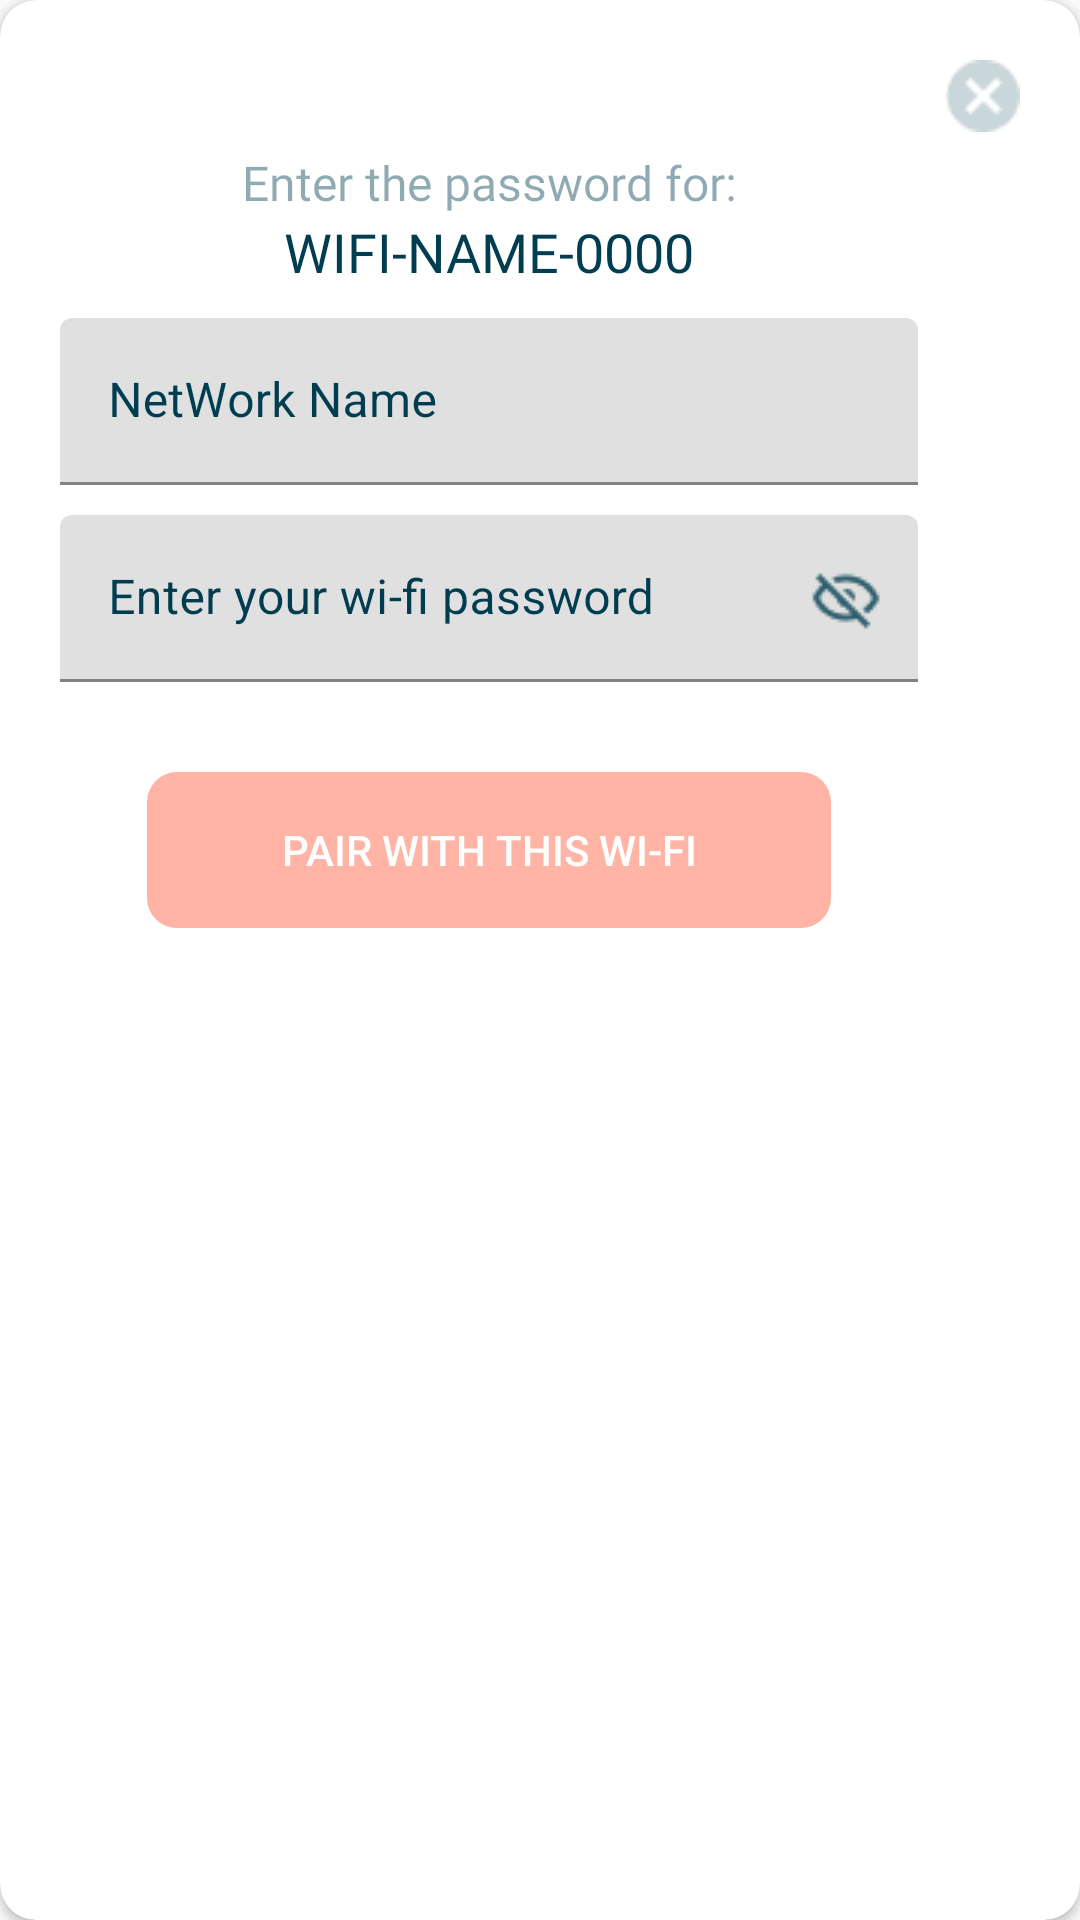

Produce the Android XML layout that renders to this screen, including the resource entries it uses.
<!-- AndroidManifest.xml: application theme Theme.TokidosApplication -->
<!-- res/layout/fragment_wifi_password.xml -->
<?xml version="1.0" encoding="utf-8"?>
<androidx.cardview.widget.CardView xmlns:android="http://schemas.android.com/apk/res/android"
    xmlns:app="http://schemas.android.com/apk/res-auto"
    xmlns:tools="http://schemas.android.com/tools"
    android:layout_width="match_parent"
    android:layout_height="match_parent"
    app:cardCornerRadius="12dp"
    tools:context=".view.playcubes.WifiPasswordFragment">
    <ImageView
        android:id="@+id/imageViewCross"
        android:layout_width="wrap_content"
        android:layout_height="wrap_content"
        android:src="@drawable/cross"
        android:layout_gravity="right"
        android:layout_marginTop="20dp"
        android:layout_marginRight="20dp"
        app:layout_constraintEnd_toEndOf="parent"
        app:layout_constraintTop_toTopOf="parent" />
    <androidx.constraintlayout.widget.ConstraintLayout
        android:id="@+id/enterWifiLayout"
        android:visibility="visible"
        android:layout_width="326dp"
        android:layout_height="match_parent"
        android:paddingHorizontal="20dp"
        android:paddingVertical="20dp">

        <TextView
            android:id="@+id/textView17"
            android:layout_width="wrap_content"
            android:layout_height="wrap_content"
            android:layout_marginTop="30dp"
            android:textColor="@color/lighter_bottom_nav_color"
            android:textSize="16sp"
            android:fontFamily="@font/dm_sans"
            android:text="Enter the password for:"
            app:layout_constraintEnd_toEndOf="parent"
            app:layout_constraintStart_toStartOf="parent"
            app:layout_constraintTop_toTopOf="parent" />
        <TextView
            android:id="@+id/textView18"
            android:layout_width="wrap_content"
            android:layout_height="wrap_content"
            android:textColor="@color/navy_blue"
            android:textSize="18sp"
            android:fontFamily="@font/dm_sans"
            android:text="WIFI-NAME-0000"
            app:layout_constraintEnd_toEndOf="parent"
            app:layout_constraintStart_toStartOf="parent"
            app:layout_constraintTop_toBottomOf="@+id/textView17"
            android:autofillHints="name" />
        <com.google.android.material.textfield.TextInputLayout
            android:id="@+id/ssidField"
            android:layout_width="match_parent"
            android:layout_height="wrap_content"
            style="@style/Widget.MaterialComponents.TextInputLayout.FilledBox"
            android:textColorHint="@color/navy_blue"

            android:hint="NetWork Name"
            android:layout_marginTop="10dp"
            app:layout_constraintEnd_toEndOf="parent"
            app:layout_constraintStart_toStartOf="parent"
            app:layout_constraintTop_toBottomOf="@+id/textView18"
            android:autofillHints="name">
            <com.google.android.material.textfield.TextInputEditText
                android:id="@+id/editTextNetworkName"
                android:inputType="text"
                android:layout_width="match_parent"
                android:layout_height="wrap_content" />
        </com.google.android.material.textfield.TextInputLayout>









































        <com.google.android.material.textfield.TextInputLayout
            android:id="@+id/passwordSection"
            android:layout_width="match_parent"
            android:layout_height="wrap_content"
            style="@style/Widget.MaterialComponents.TextInputLayout.FilledBox"
            android:layout_marginTop="10dp"
            app:endIconMode="custom"
            app:endIconDrawable="@drawable/eye"
            app:endIconTint="@color/navy_blue"
            android:hint="Enter your wi-fi password"
            android:textColorHint="@color/navy_blue"

            app:layout_constraintEnd_toEndOf="parent"
            app:layout_constraintStart_toStartOf="parent"
            app:layout_constraintTop_toBottomOf="@+id/ssidField">
            <com.google.android.material.textfield.TextInputEditText
                android:id="@+id/editTextPassword"
                android:inputType="textPassword"
                android:layout_width="match_parent"
                android:layout_height="wrap_content" />
        </com.google.android.material.textfield.TextInputLayout>

        <Button
            android:id="@+id/buttonConnectToWifi"
            android:layout_width="228dp"
            android:layout_height="52dp"
            android:layout_marginTop="30dp"
            android:enabled="false"
            android:background="@drawable/orange_light_button_background_shape"
            android:text="Pair with this Wi-Fi"
            android:textColor="@color/white"
            app:layout_constraintEnd_toEndOf="parent"
            app:layout_constraintStart_toStartOf="parent"
            app:layout_constraintTop_toBottomOf="@+id/passwordSection" />


    </androidx.constraintlayout.widget.ConstraintLayout>













































































</androidx.cardview.widget.CardView>
<!-- resources referenced by this layout -->
<resources>
  <color name="lighter_bottom_nav_color">#70003D51</color>
  <color name="navy_blue">#003D51</color>
  <color name="white">#FFFFFFFF</color>
  <!-- drawable baseline_circle_24 (drawable) -->
  <vector android:height="10dp" android:tint="#FF5635"
      android:viewportHeight="24" android:viewportWidth="24"
      android:width="10dp" xmlns:android="http://schemas.android.com/apk/res/android">
      <path android:fillColor="@android:color/white" android:pathData="M12,2C6.47,2 2,6.47 2,12s4.47,10 10,10 10,-4.47 10,-10S17.53,2 12,2z"/>
  </vector>
  <!-- drawable cross: png bitmap (drawable, 785 bytes) -->
  <!-- drawable eye: png bitmap (drawable, 711 bytes) -->
  <!-- drawable frame_icons: png bitmap (drawable, 1832 bytes) -->
  <!-- drawable orange_light_button_background_shape (drawable) -->
  <?xml version="1.0" encoding="utf-8"?>
  <shape
      xmlns:android="http://schemas.android.com/apk/res/android"
      android:shape="rectangle"   >
  
      <solid
          android:color="@color/lightOrange" >
      </solid>
  
      <corners
          android:radius="10dp"   >
      </corners>
  
  </shape>
  <!-- drawable wifi_icon: png bitmap (drawable, 2195 bytes) -->
  <style name="Theme.TokidosApplication" parent="Theme.MaterialComponents.DayNight.DarkActionBar.Bridge">
          
          <item name="colorPrimary">@color/white</item>
          <item name="colorPrimaryVariant">@color/white</item>
          <item name="colorOnPrimary">@color/white</item>
          
          <item name="colorSecondary">@color/teal_200</item>
          <item name="colorSecondaryVariant">@color/teal_700</item>
          <item name="colorOnSecondary">@color/black</item>
          
          <item name="android:statusBarColor">?attr/colorPrimaryVariant</item>
          
          
          <item name="titleTextColor">@color/navy_blue</item>
  
  
  
          
          <item name="actionBarTheme">@style/ToolbarCustomStyle</item>
  
          <item name="android:homeAsUpIndicator">@drawable/baseline_arrow_back_24</item>
      </style>
  <color name="lightOrange">#70FF5635</color>
  <color name="teal_200">#FF03DAC5</color>
  <color name="teal_700">#FF018786</color>
  <color name="black">#FF000000</color>
  <style name="ToolbarCustomStyle" parent="ThemeOverlay.AppCompat.ActionBar">
          <item name="colorControlNormal">@color/navy_blue</item>
      </style>
  <!-- drawable baseline_arrow_back_24 (drawable) -->
  <vector android:autoMirrored="true" android:height="24dp"
      android:tint="#005B77" android:viewportHeight="24"
      android:viewportWidth="24" android:width="24dp" xmlns:android="http://schemas.android.com/apk/res/android">
      <path android:fillColor="@android:color/white" android:pathData="M20,11H7.83l5.59,-5.59L12,4l-8,8 8,8 1.41,-1.41L7.83,13H20v-2z"/>
  </vector>
</resources>
